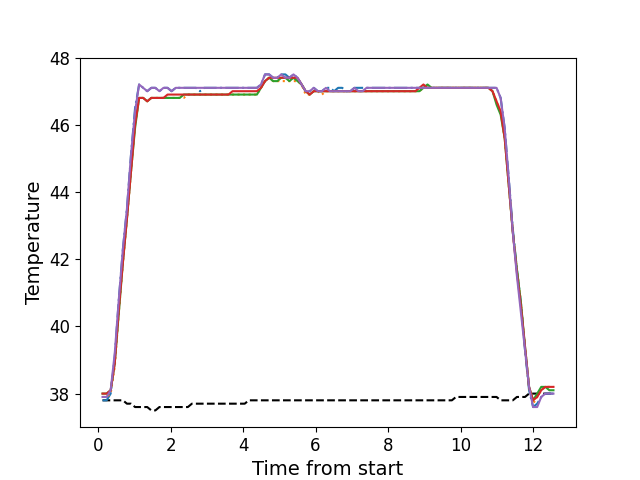

The file beside this chart, header and first rows:
, times, neutral, z1, z2, z3, z4, z5
0, 0.1226, 37.8, 37.8, 37.9, 38.0, 38.0, 37.9
1, 0.2352, 37.8, 37.8, 37.9, 38.0, 38.0, 37.9
2, 0.3464, 37.8, 38.0, 38.0, 38.1, 38.1, 38.1
3, 0.4589, 37.8, 39.1, 38.8, 38.9, 38.9, 39.2
4, 0.5712, 37.8, 40.8, 40.4, 40.4, 40.5, 40.8
5, 0.6838, 37.8, 42.3, 41.9, 41.9, 41.9, 42.3
6, 0.7954, 37.7, 43.5, 43.2, 43.2, 43.2, 43.5
7, 0.9071, 37.7, 45.1, 44.6, 44.6, 44.6, 45.1
8, 1.02, 37.6, 46.5, 46.0, 45.9, 46.0, 46.4
9, 1.131, 37.6, 47.2, 46.8, 46.8, 46.8, 47.2
10, 1.244, 37.6, 47.1, 46.8, 46.8, 46.8, 47.1
11, 1.356, 37.6, 47.0, 46.7, 46.7, 46.7, 47.0
12, 1.468, 37.5, 47.1, 46.8, 46.8, 46.8, 47.1
13, 1.58, 37.5, 47.1, 46.8, 46.8, 46.8, 47.1
14, 1.692, 37.6, 47.0, 46.8, 46.8, 46.8, 47.0
15, 1.804, 37.6, 47.1, 46.8, 46.8, 46.8, 47.1
16, 1.916, 37.6, 47.1, 46.8, 46.8, 46.9, 47.1
17, 2.028, 37.6, 47.0, 46.8, 46.8, 46.9, 47.0
18, 2.14, 37.6, 47.1, 46.8, 46.8, 46.9, 47.1
19, 2.252, 37.6, 47.1, 46.8, 46.8, 46.9, 47.1
20, 2.364, 37.6, 47.1, 46.8, 46.9, 46.9, 47.1
21, 2.476, 37.6, 47.1, 46.9, 46.9, 46.9, 47.1
22, 2.589, 37.7, 47.1, 46.9, 46.9, 46.9, 47.1
23, 2.7, 37.7, 47.1, 46.9, 46.9, 46.9, 47.1
24, 2.812, 37.7, 47.0, 46.9, 46.9, 46.9, 47.1
25, 2.924, 37.7, 47.1, 46.9, 46.9, 46.9, 47.1
26, 3.037, 37.7, 47.1, 46.9, 46.9, 46.9, 47.1
27, 3.148, 37.7, 47.1, 46.9, 46.9, 46.9, 47.1
28, 3.26, 37.7, 47.1, 46.9, 46.9, 46.9, 47.1
29, 3.373, 37.7, 47.1, 46.9, 46.9, 46.9, 47.1
30, 3.484, 37.7, 47.1, 46.9, 46.9, 46.9, 47.1
31, 3.597, 37.7, 47.1, 46.9, 46.9, 46.9, 47.1
32, 3.709, 37.7, 47.1, 46.9, 46.9, 47.0, 47.1
33, 3.821, 37.7, 47.1, 46.9, 46.9, 47.0, 47.1
34, 3.934, 37.7, 47.1, 46.9, 46.9, 47.0, 47.1
35, 4.045, 37.7, 47.1, 46.9, 46.9, 47.0, 47.1
36, 4.157, 37.8, 47.1, 46.9, 46.9, 47.0, 47.1
37, 4.269, 37.8, 47.1, 46.9, 46.9, 47.0, 47.1
38, 4.381, 37.8, 47.1, 46.9, 46.9, 47.0, 47.1
39, 4.494, 37.8, 47.2, 47.1, 47.1, 47.1, 47.2
40, 4.605, 37.8, 47.5, 47.3, 47.3, 47.3, 47.5
41, 4.718, 37.8, 47.5, 47.4, 47.4, 47.4, 47.5
42, 4.83, 37.8, 47.4, 47.3, 47.3, 47.4, 47.4
43, 4.942, 37.8, 47.4, 47.3, 47.3, 47.4, 47.4
44, 5.054, 37.8, 47.5, 47.3, 47.4, 47.4, 47.5
45, 5.166, 37.8, 47.5, 47.3, 47.4, 47.4, 47.4
46, 5.278, 37.8, 47.4, 47.3, 47.3, 47.4, 47.4
47, 5.39, 37.8, 47.5, 47.3, 47.4, 47.4, 47.5
48, 5.502, 37.8, 47.4, 47.3, 47.3, 47.4, 47.4
49, 5.614, 37.8, 47.2, 47.2, 47.2, 47.2, 47.2
50, 5.726, 37.8, 47.0, 46.9, 47.0, 47.0, 47.0
51, 5.838, 37.8, 47.0, 46.9, 46.9, 46.9, 47.0
52, 5.95, 37.8, 47.1, 47.0, 47.0, 47.0, 47.1
53, 6.062, 37.8, 47.0, 47.0, 47.0, 47.0, 47.0
54, 6.175, 37.8, 47.0, 46.9, 47.0, 47.0, 47.0
55, 6.286, 37.8, 47.1, 47.0, 47.0, 47.0, 47.1
56, 6.399, 37.8, 47.1, 47.0, 47.0, 47.0, 47.0
57, 6.511, 37.8, 47.0, 47.0, 47.0, 47.0, 47.0
58, 6.622, 37.8, 47.1, 47.0, 47.0, 47.0, 47.0
59, 6.735, 37.8, 47.1, 47.0, 47.0, 47.0, 47.0
... 52 more rows
